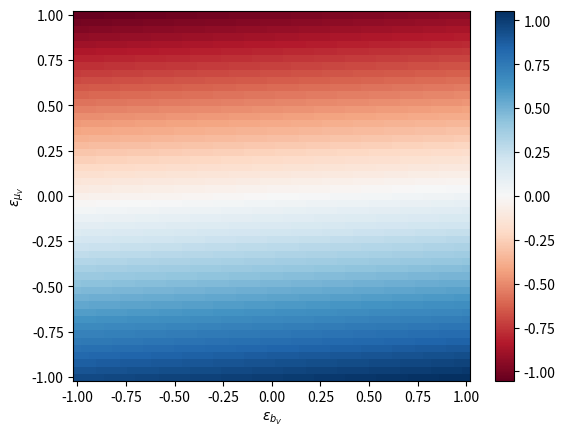

The script that saved this image:
#!/usr/bin/python

import numpy
from matplotlib import pyplot
from scipy import integrate


b_V = 1.
mu_V = 0.05
gamma_V = 0

def elasticity_R02(elasticity_b, elasticity_mu):
    return mu_V / (b_V - mu_V) * elasticity_b - mu_V / (mu_V + gamma_V) * elasticity_mu

e_b = e_mu = numpy.linspace(-1, 1, 51)

E_b, E_mu = numpy.meshgrid(e_b, e_mu)

E_R02 = elasticity_R02(E_b, E_mu)


vabsmax = numpy.abs(E_R02).max()
# pyplot.imshow(E_R02, aspect = 'equal', interpolation = 'nearest', origin = 'lower',
#               cmap = 'RdBu', vmin = -vabsmax, vmax = vabsmax,
#               extent = (e_b.min(), e_b.max(), e_mu.min(), e_mu.max()))
pyplot.pcolor(E_b, E_mu, E_R02,
              cmap = 'RdBu', vmin = -vabsmax, vmax = vabsmax)

pyplot.xlabel('$\epsilon_{b_V}$')
pyplot.ylabel('$\epsilon_{\mu_V}$')
pyplot.colorbar()


# sigma_V = 0.1
# tau_V = 1.

# t = numpy.linspace(0., 5. * max(1. / tau_V, 1. / sigma_V), 101)

# V_F = numpy.exp(- tau_V * t)

# V_W = tau_V / (sigma_V - tau_V) * (numpy.exp(- tau_V * t)
#                                    - numpy.exp(- sigma_V * t))
# V_W = tau_V / (tau_V - sigma_V) * (numpy.exp(- sigma_V * t)
#                                    - numpy.exp(- tau_V * t))

# V_G = (1
#        - tau_V / (tau_V - sigma_V) * numpy.exp(- sigma_V * t)
#        + sigma_V / (tau_V - sigma_V) * numpy.exp(- tau_V * t))

# pyplot.plot(t, V_G)



pyplot.show()
